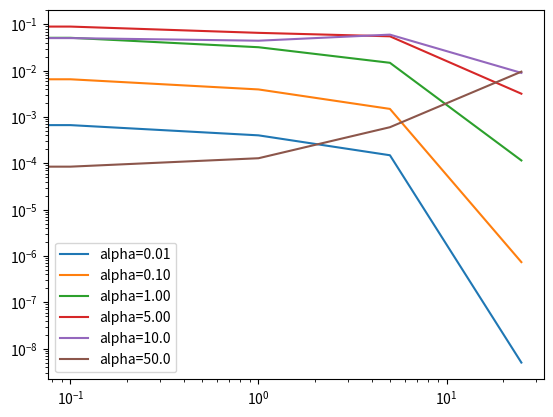

The script that saved this image:
import matplotlib.pyplot as plt 


nalpha = 6
nbeta  = 5

sab = [6.3582210947849514E-004, 6.6787473428553921E-004, 4.0170911240443454E-004, 1.4939387393537234E-004, 4.9973694134425670E-009, 6.2069547527636784E-003, 6.5193805752992067E-003, 3.9354522300335763E-003, 1.4951767270435831E-003, 7.3703965309386740E-007, 4.8823538479843720E-002, 5.1244887980880428E-002, 3.2070724539960141E-002, 1.4791001957050716E-002, 1.1541146037390215E-004, 8.5503457424853491E-002, 8.9509833521191795E-002, 6.5529907246419508E-002, 5.5178000555969269E-002, 3.1834459314046587E-003, 4.8322617692538039E-002, 5.0486021076118333E-002, 4.4349626444852366E-002, 5.9970597748557453E-002, 8.9613520067872918E-003, 8.0696197677929189E-005, 8.4739788279641258E-005, 1.2876224267362716E-004, 6.0204093788769402E-004, 9.5145843306852131E-003]



# Plotting all beta for given alpha
a_1_b_all = sab[0*nbeta:1*nbeta]
a_2_b_all = sab[1*nbeta:2*nbeta]
a_3_b_all = sab[2*nbeta:3*nbeta]
a_4_b_all = sab[3*nbeta:4*nbeta]
a_5_b_all = sab[4*nbeta:5*nbeta]
a_6_b_all = sab[5*nbeta:6*nbeta]

print(a_2_b_all)
betaVals = [0.0,0.1,1.0,5.0,25.0]
plt.plot(betaVals,a_1_b_all,label='alpha=0.01')
plt.plot(betaVals,a_2_b_all,label='alpha=0.10')
plt.plot(betaVals,a_3_b_all,label='alpha=1.00')
plt.plot(betaVals,a_4_b_all,label='alpha=5.00')
plt.plot(betaVals,a_5_b_all,label='alpha=10.0')
plt.plot(betaVals,a_6_b_all,label='alpha=50.0')
plt.xscale('log')
plt.yscale('log')
plt.legend(loc='best')
plt.show()





